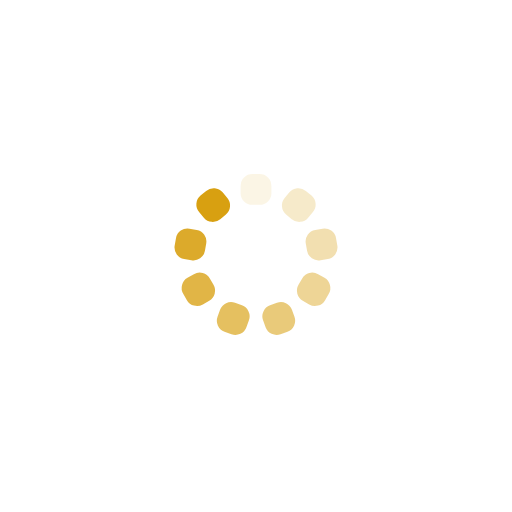
t = 0.00 s
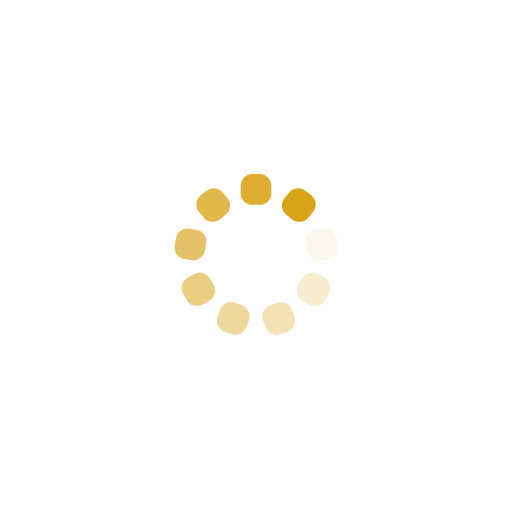
t = 0.21 s
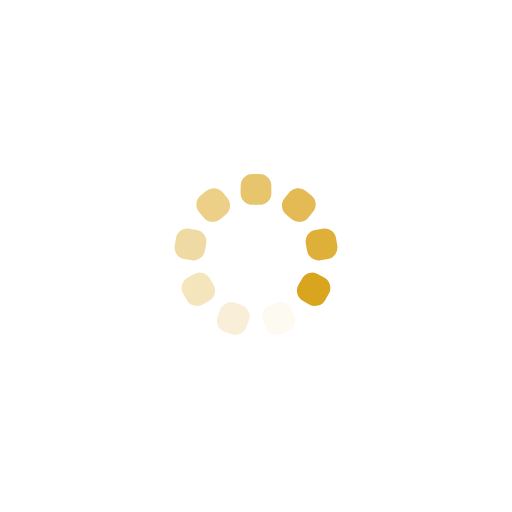
t = 0.42 s
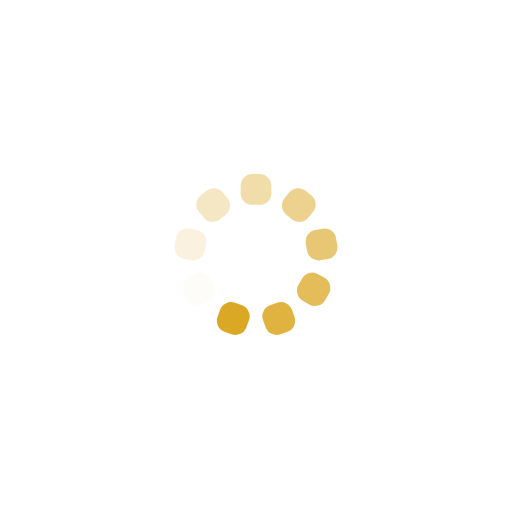
t = 0.64 s

The animated SVG that drew these frames (rendered in a browser with its animation timeline set to each time). Animation: 9 SMIL elements (animate=9); one cycle of 0.85 s, repeats indefinitely.

<svg xmlns="http://www.w3.org/2000/svg" viewBox="0 0 100 100" preserveAspectRatio="xMidYMid" width="442" height="442" style="shape-rendering: auto; display: block; background: transparent;" xmlns:xlink="http://www.w3.org/1999/xlink"><g><g transform="rotate(0 50 50)">
  <rect fill="#d8a011" height="6" width="6" ry="2.2800000000000002" rx="2.2800000000000002" y="34" x="47">
    <animate repeatCount="indefinite" begin="-0.7532956685499059s" dur="0.8474576271186441s" keyTimes="0;1" values="1;0" attributeName="opacity"></animate>
  </rect>
</g><g transform="rotate(40 50 50)">
  <rect fill="#d8a011" height="6" width="6" ry="2.2800000000000002" rx="2.2800000000000002" y="34" x="47">
    <animate repeatCount="indefinite" begin="-0.6591337099811676s" dur="0.8474576271186441s" keyTimes="0;1" values="1;0" attributeName="opacity"></animate>
  </rect>
</g><g transform="rotate(80 50 50)">
  <rect fill="#d8a011" height="6" width="6" ry="2.2800000000000002" rx="2.2800000000000002" y="34" x="47">
    <animate repeatCount="indefinite" begin="-0.5649717514124294s" dur="0.8474576271186441s" keyTimes="0;1" values="1;0" attributeName="opacity"></animate>
  </rect>
</g><g transform="rotate(120 50 50)">
  <rect fill="#d8a011" height="6" width="6" ry="2.2800000000000002" rx="2.2800000000000002" y="34" x="47">
    <animate repeatCount="indefinite" begin="-0.4708097928436912s" dur="0.8474576271186441s" keyTimes="0;1" values="1;0" attributeName="opacity"></animate>
  </rect>
</g><g transform="rotate(160 50 50)">
  <rect fill="#d8a011" height="6" width="6" ry="2.2800000000000002" rx="2.2800000000000002" y="34" x="47">
    <animate repeatCount="indefinite" begin="-0.37664783427495296s" dur="0.8474576271186441s" keyTimes="0;1" values="1;0" attributeName="opacity"></animate>
  </rect>
</g><g transform="rotate(200 50 50)">
  <rect fill="#d8a011" height="6" width="6" ry="2.2800000000000002" rx="2.2800000000000002" y="34" x="47">
    <animate repeatCount="indefinite" begin="-0.2824858757062147s" dur="0.8474576271186441s" keyTimes="0;1" values="1;0" attributeName="opacity"></animate>
  </rect>
</g><g transform="rotate(240 50 50)">
  <rect fill="#d8a011" height="6" width="6" ry="2.2800000000000002" rx="2.2800000000000002" y="34" x="47">
    <animate repeatCount="indefinite" begin="-0.18832391713747648s" dur="0.8474576271186441s" keyTimes="0;1" values="1;0" attributeName="opacity"></animate>
  </rect>
</g><g transform="rotate(280 50 50)">
  <rect fill="#d8a011" height="6" width="6" ry="2.2800000000000002" rx="2.2800000000000002" y="34" x="47">
    <animate repeatCount="indefinite" begin="-0.09416195856873824s" dur="0.8474576271186441s" keyTimes="0;1" values="1;0" attributeName="opacity"></animate>
  </rect>
</g><g transform="rotate(320 50 50)">
  <rect fill="#d8a011" height="6" width="6" ry="2.2800000000000002" rx="2.2800000000000002" y="34" x="47">
    <animate repeatCount="indefinite" begin="0s" dur="0.8474576271186441s" keyTimes="0;1" values="1;0" attributeName="opacity"></animate>
  </rect>
</g><g></g></g><!-- [ldio] generated by https://loading.io --></svg>